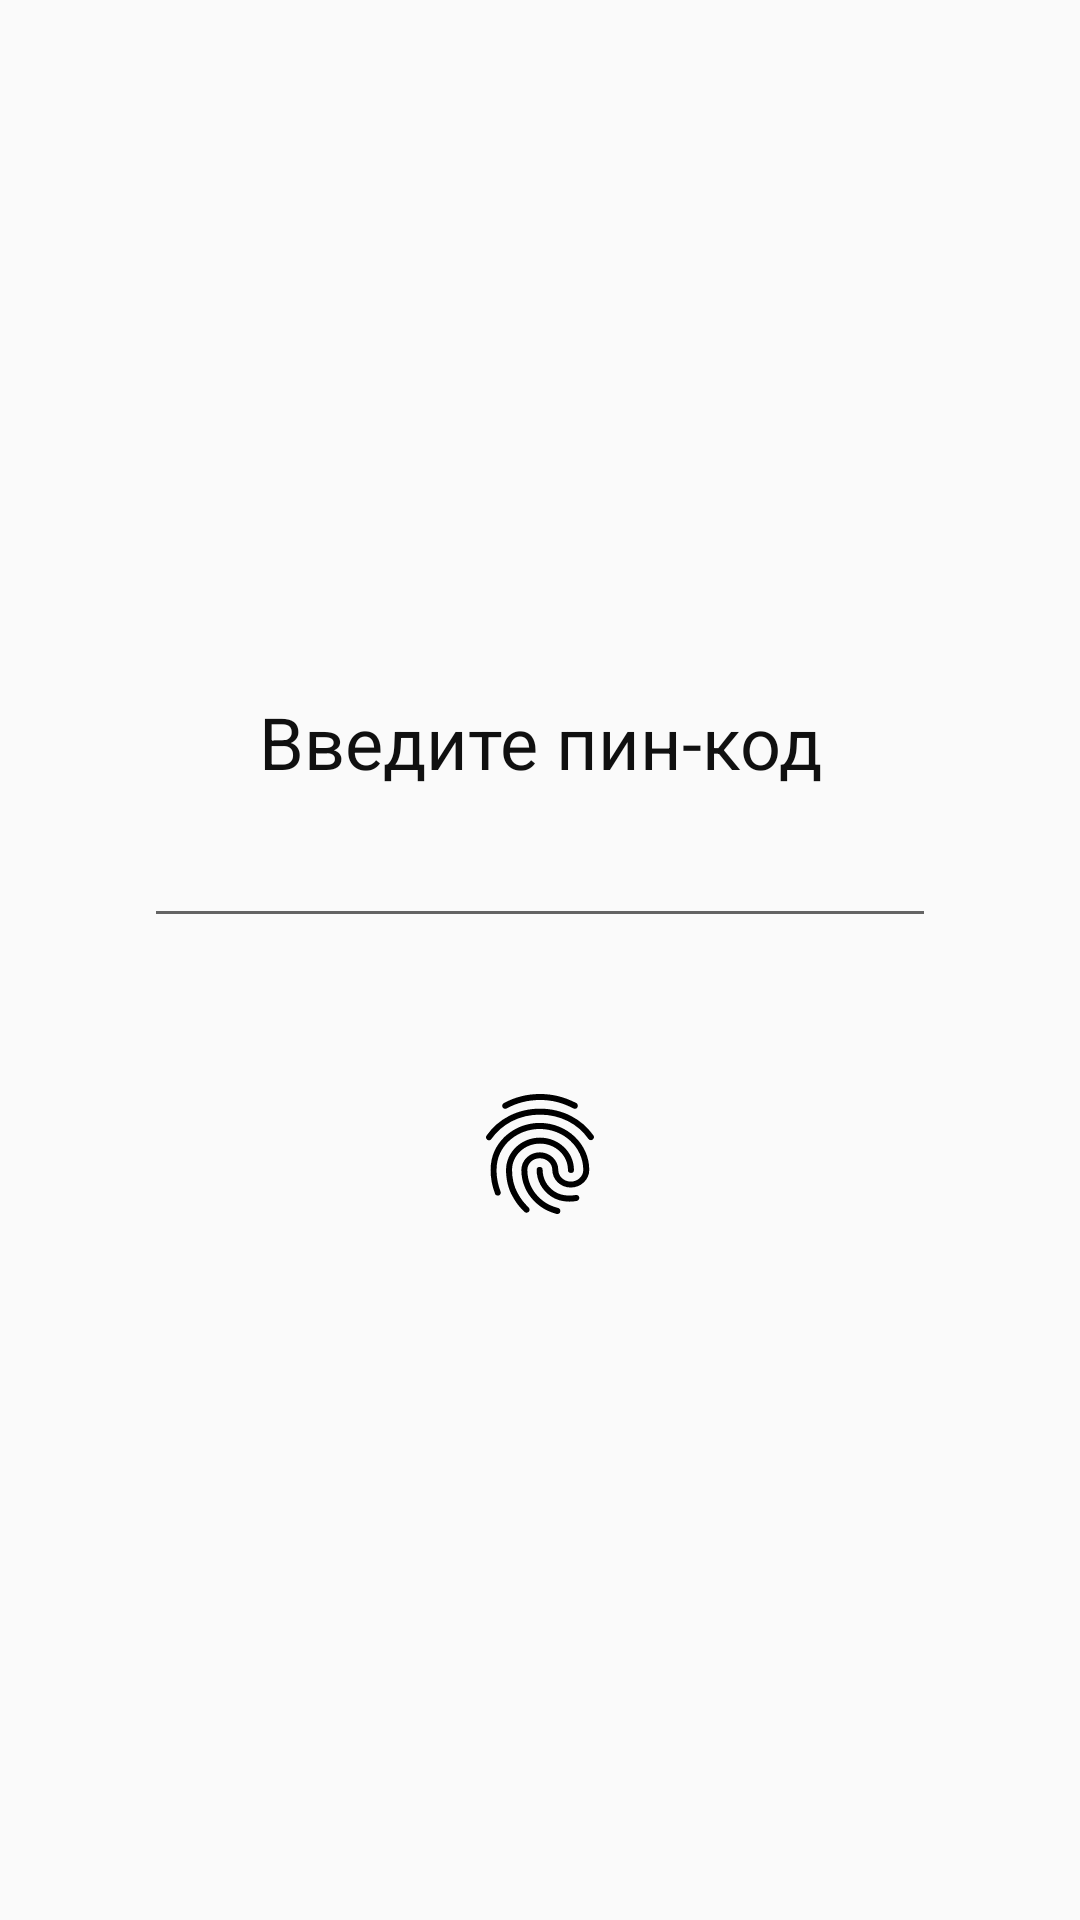

Write the Android layout XML for this screen, with the resource values it uses.
<!-- AndroidManifest.xml: application theme AppTheme -->
<!-- res/layout/activity_pin.xml -->
<?xml version="1.0" encoding="utf-8"?>

<RelativeLayout xmlns:android="http://schemas.android.com/apk/res/android"
    android:layout_width="match_parent"
    android:layout_height="match_parent"
    xmlns:app="http://schemas.android.com/apk/res-auto"
    android:padding="16dp"
    android:layout_gravity="center">
    <android.support.constraint.ConstraintLayout
        android:layout_width="match_parent"
        android:layout_height="wrap_content"
        android:layout_centerInParent="true">
        <TextView
            android:id="@+id/pin_text"
            android:layout_width="match_parent"
            android:layout_height="wrap_content"
            app:layout_constraintStart_toStartOf="parent"
            app:layout_constraintEnd_toEndOf="parent"
            android:gravity="center"
            android:textColor="@color/mainTextColor"
            android:textSize="24sp"
            android:text="Введите пин-код"/>
        <EditText
            android:id="@+id/pin_pin"
            android:layout_width="match_parent"
            android:layout_height="wrap_content"
            android:textSize="24sp"
            android:inputType="numberPassword"
            android:textColor="@color/mainTextColor"
            android:maxLength="4"
            android:gravity="center"
            android:foregroundGravity="center"
            android:layout_marginStart="32dp"
            android:layout_marginEnd="32dp"
            app:layout_constraintStart_toStartOf="parent"
            app:layout_constraintEnd_toEndOf="parent"
            app:layout_constraintTop_toBottomOf="@id/pin_text"/>
        <ImageView
            android:id="@+id/pin_fingerprint"
            android:layout_width="48dp"
            android:layout_height="48dp"
            android:scaleType="fitXY"
            android:src="@drawable/icon_fingerprint"
            app:layout_constraintStart_toStartOf="parent"
            app:layout_constraintEnd_toEndOf="parent"
            app:layout_constraintTop_toBottomOf="@id/pin_pin"
            android:layout_marginTop="48dp"/>
    </android.support.constraint.ConstraintLayout>
</RelativeLayout>
<!-- resources referenced by this layout -->
<resources>
  <color name="mainTextColor">#101010</color>
  <!-- drawable icon_fingerprint: vector/xml drawable (drawable, 2485 chars, omitted) -->
  <style name="AppTheme" parent="Theme.AppCompat.Light.DarkActionBar">
          
          <item name="colorPrimary">@color/colorPrimary</item>
          <item name="colorPrimaryDark">@color/colorPrimaryDark</item>
          <item name="colorAccent">@color/colorAccent</item>
          <item name="drawerArrowStyle">@style/DrawerArrowStyle</item>
  
      </style>
  <color name="colorPrimary">#E6E6E6</color>
  <color name="colorPrimaryDark">#000</color>
  <color name="colorAccent">#848484</color>
  <style name="DrawerArrowStyle" parent="Widget.AppCompat.DrawerArrowToggle">
          <item name="spinBars">true</item>
          <item name="color">@android:color/black</item>
      </style>
</resources>
